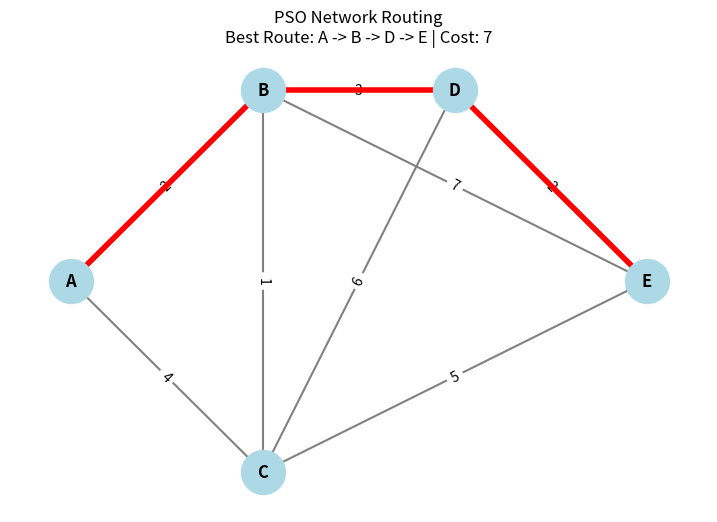

Python code for this plot:
import random
import networkx as nx
import matplotlib.pyplot as plt

edges = [
    ("A", "B", 2),
    ("A", "C", 4),
    ("B", "C", 1),
    ("B", "D", 3),
    ("B", "E", 7),
    ("C", "D", 6),
    ("C", "E", 5),
    ("D", "E", 2)
]

source = "A"
destination = "E"

graph = nx.Graph()

for u, v, cost in edges:
    graph.add_edge(u, v, cost=cost)

def fitness(path):
    if path[0] != source or path[-1] != destination:
        return float("inf")

    total = 0

    for i in range(len(path) - 1):
        total += graph[path[i]][path[i + 1]]["cost"]

    return total

def random_route():
    path = [source]
    visited = {source}

    while path[-1] != destination:

        neighbors = [
            node for node in graph.neighbors(path[-1])
            if node not in visited
        ]

        if not neighbors:
            return nx.shortest_path(
                graph, source, destination
            )

        next_node = random.choice(neighbors)

        path.append(next_node)
        visited.add(next_node)

    return path

num_particles = 20
iterations = 50

c1 = 1.5 
c2 = 1.5 
mutation_rate = 0.25

particles = [
    random_route()
    for _ in range(num_particles)
]

pbest = [path[:] for path in particles]
pbest_cost = [fitness(path) for path in pbest]

best_index = pbest_cost.index(min(pbest_cost))

gbest = pbest[best_index][:]
gbest_cost = pbest_cost[best_index]

for iteration in range(iterations):

    for i in range(num_particles):

        current = particles[i]

        candidates = [
            current,
            pbest[i],
            gbest,
            random_route()
        ]

        scores = []

        for route in candidates:

            cost = fitness(route)

            cognitive = 0
            if route == pbest[i]:
                cognitive = c1 * random.random()

            social = 0
            if route == gbest:
                social = c2 * random.random()

            score = cost - cognitive - social

            scores.append((score, route))

        scores.sort(key=lambda x: x[0])

        particles[i] = scores[0][1][:]

        current_cost = fitness(particles[i])

        if current_cost < pbest_cost[i]:
            pbest[i] = particles[i][:]
            pbest_cost[i] = current_cost

        if current_cost < gbest_cost:
            gbest = particles[i][:]
            gbest_cost = current_cost

    if (iteration + 1) % 10 == 0:
        print(
            f"Iteration {iteration + 1}: "
            f"{' -> '.join(gbest)}, Cost = {gbest_cost}"
        )

print("\nFinal Result")
print("----------------")
print("Source :", source)
print("Destination :", destination)
print("Best Route :", " -> ".join(gbest))
print("Total Cost :", gbest_cost)

pos = {
    "A": (0, 1),
    "B": (1, 2),
    "C": (1, 0),
    "D": (2, 2),
    "E": (3, 1)
}

plt.figure(figsize=(9, 6))

nx.draw_networkx_nodes(
    graph,
    pos,
    node_color="lightblue",
    node_size=1000
)

nx.draw_networkx_labels(
    graph,
    pos,
    font_weight="bold"
)

nx.draw_networkx_edges(
    graph,
    pos,
    edge_color="gray",
    width=1.5
)

edge_labels = {
    (u, v): data["cost"]
    for u, v, data in graph.edges(data=True)
}

nx.draw_networkx_edge_labels(
    graph,
    pos,
    edge_labels=edge_labels
)

best_edges = [
    (gbest[i], gbest[i + 1])
    for i in range(len(gbest) - 1)
]

nx.draw_networkx_edges(
    graph,
    pos,
    edgelist=best_edges,
    edge_color="red",
    width=4
)

plt.title(
    f"PSO Network Routing\n"
    f"Best Route: {' -> '.join(gbest)} | Cost: {gbest_cost}"
)

plt.axis("off")
plt.show()
